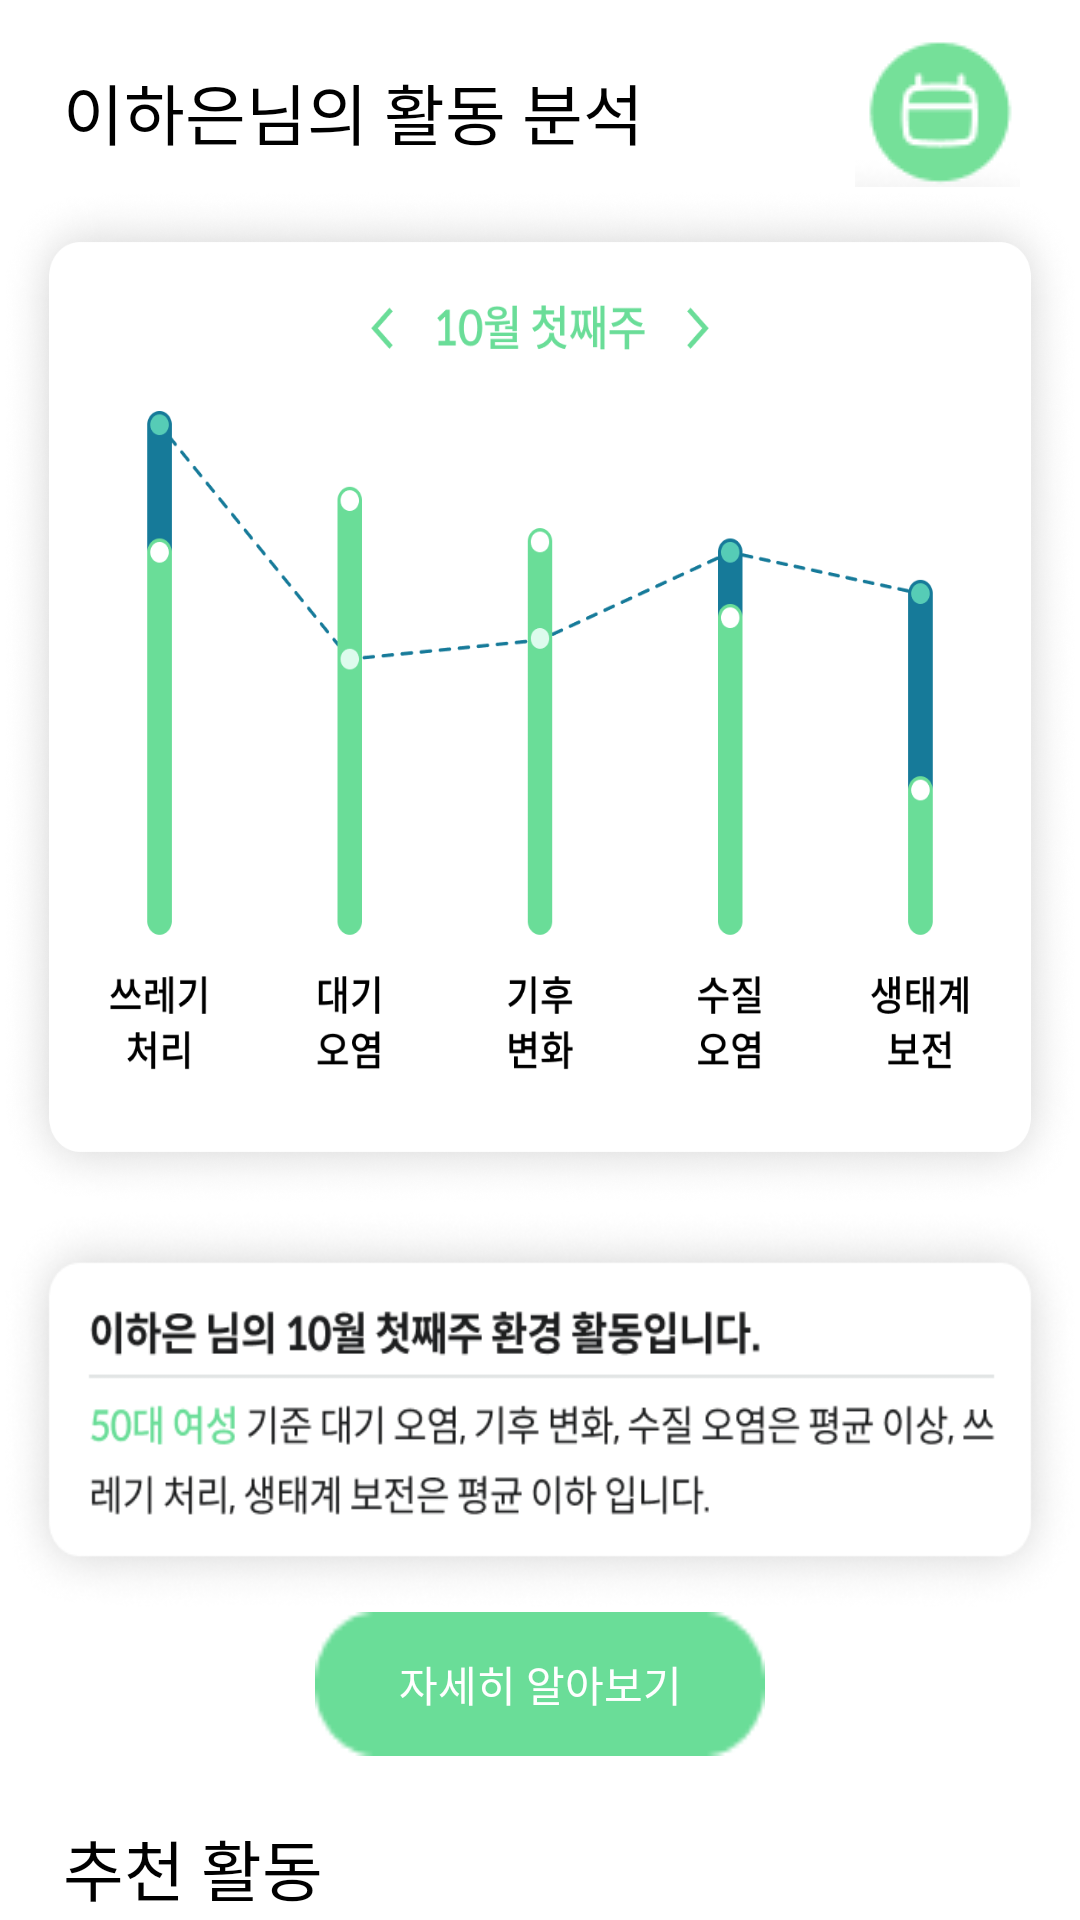

Android layout source for this screen:
<!-- AndroidManifest.xml: application theme Theme.Grew.white -->
<!-- res/layout/fragment_activity.xml -->
<?xml version="1.0" encoding="utf-8"?>
<androidx.constraintlayout.widget.ConstraintLayout xmlns:android="http://schemas.android.com/apk/res/android"
    xmlns:app="http://schemas.android.com/apk/res-auto"
    xmlns:tools="http://schemas.android.com/tools"
    android:layout_width="match_parent"
    android:layout_height="match_parent"
    android:background="@color/white"
    tools:context=".src.main.view.ActionFragment">

    <androidx.core.widget.NestedScrollView
        android:layout_width="match_parent"
        android:layout_height="match_parent"
        android:fillViewport="true"
        app:layout_constraintBottom_toBottomOf="parent"
        app:layout_constraintEnd_toEndOf="parent"
        app:layout_constraintStart_toStartOf="parent"
        app:layout_constraintTop_toTopOf="parent">

        <androidx.constraintlayout.widget.ConstraintLayout
            android:layout_width="match_parent"
            android:layout_height="match_parent">

            <ImageView
                android:id="@+id/imgGrayBackground"
                android:layout_width="0dp"
                android:layout_height="0dp"
                android:scaleType="fitXY"
                android:src="@drawable/gray_background"
                android:translationZ="90dp"
                android:visibility="invisible"
                app:layout_constraintBottom_toBottomOf="parent"
                app:layout_constraintEnd_toEndOf="parent"
                app:layout_constraintStart_toStartOf="parent"
                app:layout_constraintTop_toTopOf="parent"
                tools:visibility="visible" />

            <ImageView
                android:id="@+id/imgDialog"
                android:layout_width="wrap_content"
                android:layout_height="wrap_content"
                android:src="@drawable/tree_check"
                android:translationZ="90dp"
                android:visibility="invisible"
                app:layout_constraintBottom_toBottomOf="parent"
                app:layout_constraintEnd_toEndOf="parent"
                app:layout_constraintStart_toStartOf="parent"
                app:layout_constraintTop_toTopOf="@+id/imgGrayBackground"
                tools:visibility="visible" />

            <TextView
                android:id="@+id/tvName5"
                android:layout_width="wrap_content"
                android:layout_height="wrap_content"
                android:layout_margin="21dp"
                android:fontFamily="@font/nanum_squared_round_extra_bold"
                android:text="이하은"
                android:textColor="@color/black"
                android:textSize="22dp"
                app:layout_constraintStart_toStartOf="parent"
                app:layout_constraintTop_toTopOf="parent" />

            <TextView
                android:id="@+id/tvName6"
                android:layout_width="wrap_content"
                android:layout_height="wrap_content"
                android:layout_marginTop="21dp"
                android:fontFamily="@font/nanum_squared_round_extra_bold"
                android:text="님의 활동 분석"
                android:textColor="@color/black"
                android:textSize="22dp"
                app:layout_constraintStart_toEndOf="@+id/tvName5"
                app:layout_constraintTop_toTopOf="parent" />

            <ImageView
                android:id="@+id/imageView6"
                android:layout_width="wrap_content"
                android:layout_height="wrap_content"
                android:layout_marginRight="20dp"
                android:src="@drawable/calendar"
                app:layout_constraintBottom_toBottomOf="@+id/tvName6"
                app:layout_constraintEnd_toEndOf="parent"
                app:layout_constraintTop_toTopOf="@+id/tvName6" />

            <ImageView
                android:id="@+id/imgGraph"
                android:layout_width="0dp"
                android:layout_height="340dp"
                android:scaleType="fitXY"
                android:src="@drawable/graph_before"
                app:layout_constraintEnd_toEndOf="parent"
                app:layout_constraintStart_toStartOf="parent"
                app:layout_constraintTop_toBottomOf="@+id/imageView6" />

            <ImageView
                android:id="@+id/imageView10"
                android:layout_width="0dp"
                android:layout_height="135dp"
                android:scaleType="fitXY"
                android:src="@drawable/info"
                app:layout_constraintEnd_toEndOf="parent"
                app:layout_constraintStart_toStartOf="parent"
                app:layout_constraintTop_toBottomOf="@+id/imgGraph" />

            <androidx.appcompat.widget.AppCompatButton
                android:id="@+id/btnDetail"
                android:layout_width="150dp"
                android:layout_height="48dp"
                android:background="@drawable/detail_background"
                android:text="자세히 알아보기"
                app:layout_constraintEnd_toEndOf="parent"
                app:layout_constraintStart_toStartOf="parent"
                app:layout_constraintTop_toBottomOf="@+id/imageView10" />

            <TextView
                android:id="@+id/tvName7"
                android:layout_width="wrap_content"
                android:layout_height="wrap_content"
                android:layout_margin="21dp"
                android:fontFamily="@font/nanum_squared_round_extra_bold"
                android:text="추천 활동"
                android:textColor="@color/black"
                android:textSize="22dp"
                app:layout_constraintStart_toStartOf="parent"
                app:layout_constraintTop_toBottomOf="@+id/btnDetail" />

            <ImageView
                android:id="@+id/imgRecommend"
                android:layout_width="0dp"
                android:layout_height="370dp"
                android:layout_marginTop="12dp"
                android:scaleType="fitXY"
                android:src="@drawable/recommend_activity"
                app:layout_constraintEnd_toEndOf="parent"
                app:layout_constraintHorizontal_bias="0.0"
                app:layout_constraintStart_toStartOf="parent"
                app:layout_constraintTop_toBottomOf="@+id/tvName7" />

            <TextView
                android:id="@+id/tvName8"
                android:layout_width="wrap_content"
                android:layout_height="wrap_content"
                android:layout_margin="21dp"
                android:fontFamily="@font/nanum_squared_round_extra_bold"
                android:text="나의 활동"
                android:textColor="@color/black"
                android:textSize="22dp"
                app:layout_constraintStart_toStartOf="parent"
                app:layout_constraintTop_toBottomOf="@+id/imgRecommend" />

            <ImageView
                android:id="@+id/imgMyActivity"
                android:layout_width="0dp"
                android:layout_height="520dp"
                android:layout_marginTop="10dp"
                android:scaleType="fitXY"
                android:src="@drawable/my_activity_lilst"
                app:layout_constraintEnd_toEndOf="parent"
                app:layout_constraintStart_toStartOf="parent"
                app:layout_constraintTop_toBottomOf="@+id/tvName8" />

        </androidx.constraintlayout.widget.ConstraintLayout>
    </androidx.core.widget.NestedScrollView>
</androidx.constraintlayout.widget.ConstraintLayout>
<!-- resources referenced by this layout -->
<resources>
  <color name="black">#FF000000</color>
  <color name="white">#FFFFFFFF</color>
  <!-- drawable calendar: png bitmap (drawable, 5110 bytes) -->
  <!-- drawable detail_background: png bitmap (drawable, 665 bytes) -->
  <!-- drawable graph_before: png bitmap (drawable, 233149 bytes) -->
  <!-- drawable gray_background: png bitmap (drawable, 2681 bytes) -->
  <!-- drawable info: png bitmap (drawable, 51322 bytes) -->
  <!-- drawable my_activity_lilst: png bitmap (drawable, 752925 bytes) -->
  <!-- drawable recommend_activity: png bitmap (drawable, 924683 bytes) -->
  <!-- drawable tree_check: png bitmap (drawable, 69676 bytes) -->
  <style name="Theme.Grew.white" parent="Theme.Design.NoActionBar">
          
          <item name="colorPrimary">@color/grew_green</item>
          <item name="colorOnPrimary">@color/white</item>
          
          <item name="android:statusBarColor" tools:targetApi="l">@color/white</item>
          
          <item name="background">@color/white</item>
      </style>
  <color name="grew_green">#6ADD98</color>
</resources>
